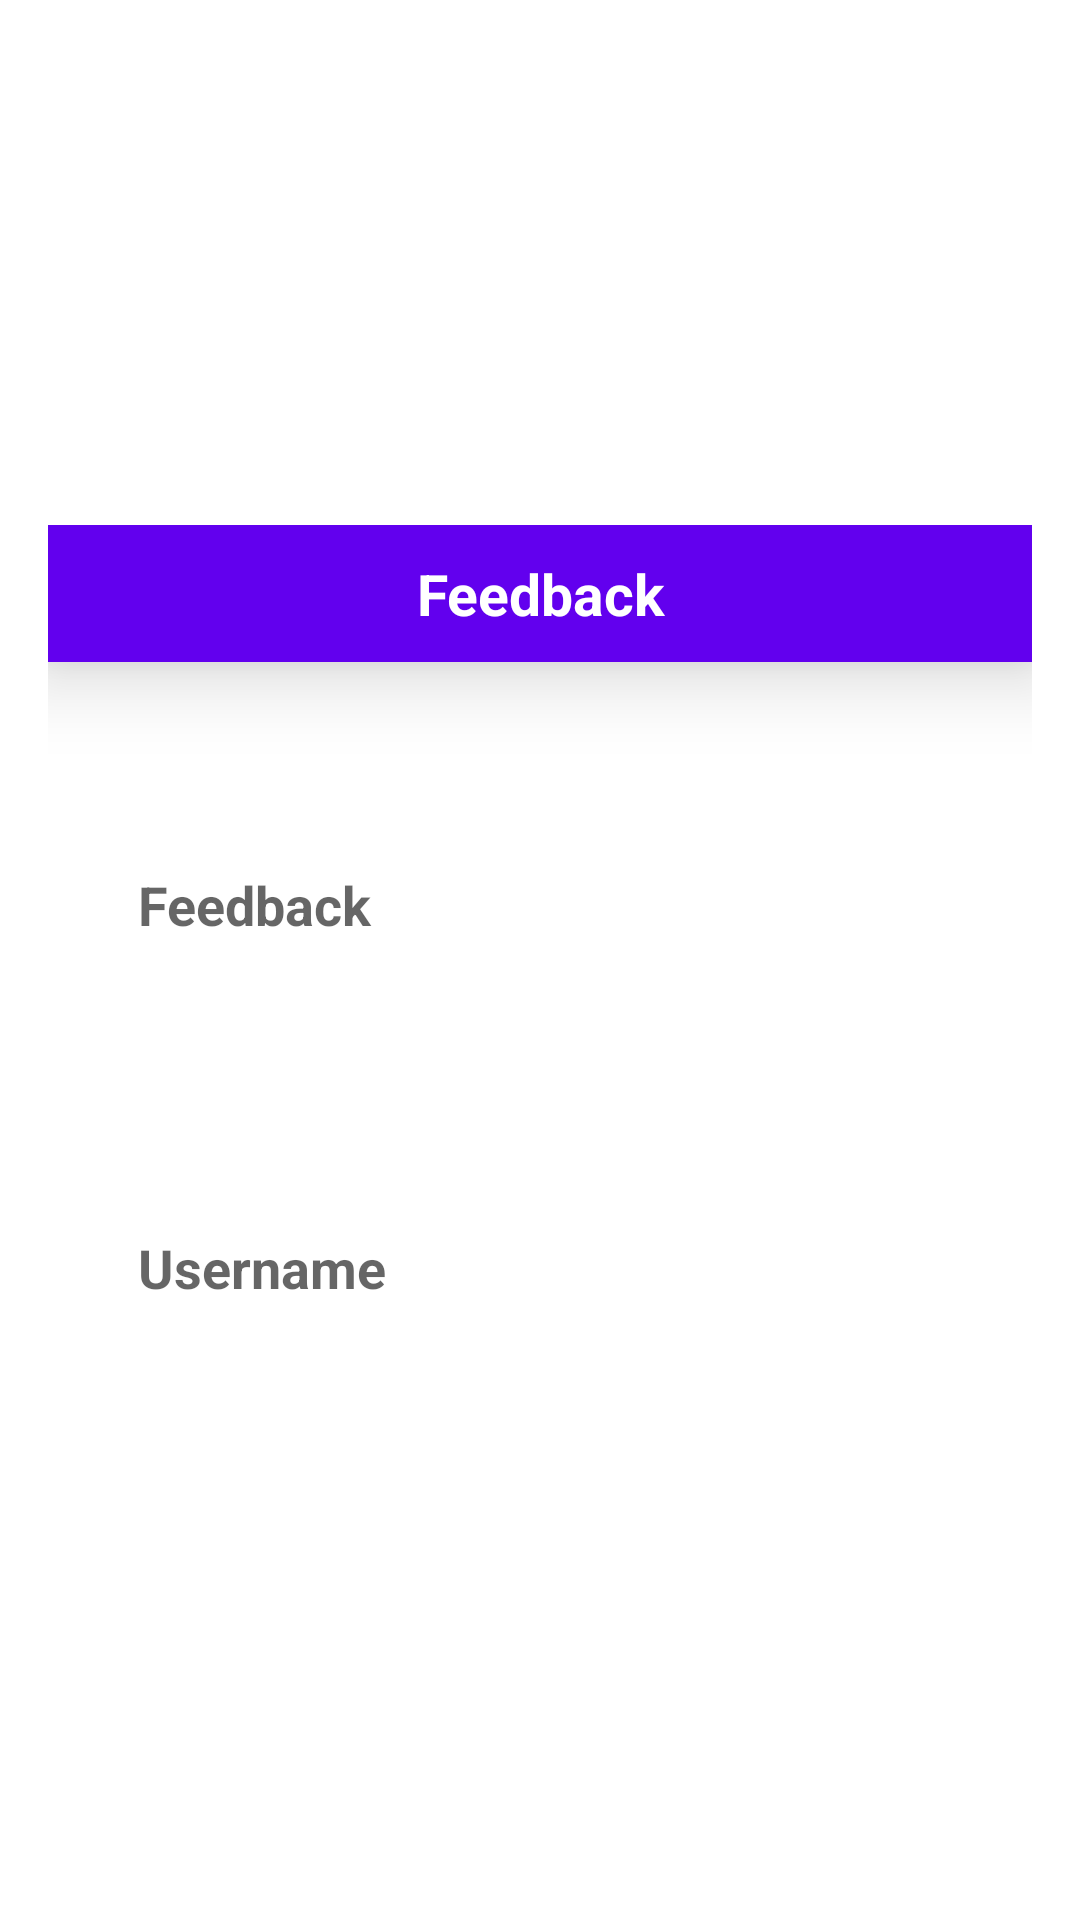

Reconstruct the res/layout file that produces this screen, plus the resources it refers to.
<!-- AndroidManifest.xml: application theme Theme.Bhariya -->
<!-- res/layout/add_item.xml -->
<?xml version="1.0" encoding="utf-8"?>
<LinearLayout
    xmlns:android="http://schemas.android.com/apk/res/android"
    android:layout_width="match_parent"
    android:layout_height="match_parent"
    android:orientation="vertical"
    android:gravity="center"
    >


    <LinearLayout
        android:orientation="vertical"
        android:layout_margin="16dp"
        android:layout_width="match_parent"
        android:layout_height="wrap_content">
        <TextView
            android:text="Feedback"
            android:textStyle="bold"
            android:textSize="19sp"
            android:textColor="@color/white"
            android:background="@color/purple_500"
            android:padding="10dp"
            android:elevation="15dp"
            android:layout_gravity="center"
            android:gravity="center"
            android:layout_width="match_parent"
            android:layout_height="wrap_content"/>
        <EditText
            android:id="@+id/etfeedback"
            android:layout_width="match_parent"
            android:layout_height="152dp"
            android:layout_marginLeft="15dp"
            android:layout_marginTop="5dp"
            android:layout_marginRight="15dp"
            android:layout_marginBottom="15dp"
            android:background="@drawable/shape_bg"
            android:hint="Feedback"
            android:padding="15dp"
            android:textColor="@color/purple_500"
            android:textSize="18sp"
            android:textStyle="bold" />
        <EditText
            android:id="@+id/etusername"
            android:layout_width="match_parent"
            android:layout_height="52dp"
            android:layout_marginLeft="15dp"
            android:layout_marginTop="5dp"
            android:layout_marginRight="15dp"
            android:layout_marginBottom="15dp"
            android:background="@drawable/shape_bg"
            android:hint="Username"
            android:padding="15dp"
            android:textColor="@color/purple_500"
            android:textSize="18sp"
            android:textStyle="bold" />



    </LinearLayout>

</LinearLayout>
<!-- resources referenced by this layout -->
<resources>
  <color name="purple_500">#FF6200EE</color>
  <color name="white">#FFFFFFFF</color>
  <style name="Theme.Bhariya" parent="Theme.MaterialComponents.DayNight.NoActionBar">
          
          <item name="colorPrimary">@color/purple_500</item>
          <item name="colorPrimaryVariant">@color/purple_700</item>
          <item name="colorOnPrimary">@color/white</item>
          
          <item name="colorSecondary">@color/teal_200</item>
          <item name="colorSecondaryVariant">@color/teal_700</item>
          <item name="colorOnSecondary">@color/black</item>
          
          <item name="android:statusBarColor" tools:targetApi="l">?attr/colorPrimaryVariant</item>
  
          
      </style>
  <color name="purple_700">#FF3700B3</color>
  <color name="teal_200">#FF03DAC5</color>
  <color name="teal_700">#FF018786</color>
  <color name="black">#FF000000</color>
</resources>
